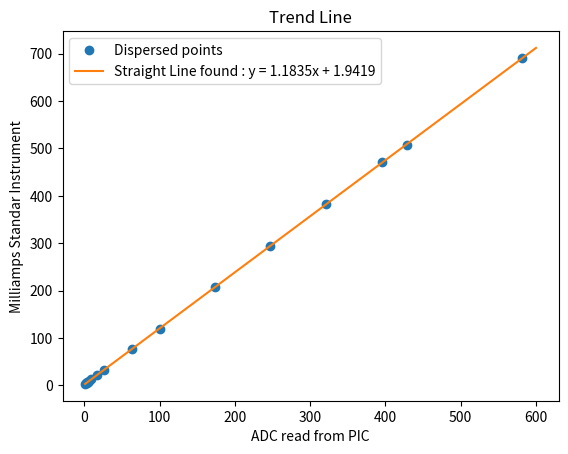

The matplotlib source for this figure:
import numpy as np
import matplotlib.pyplot as plt

x = np.array([1,2,3,4,5,6,9,17,26,63,100,174,247,321,396,428,582])
y = np.array([3.3,4.1,5.3,6.5,7.5,8.5,13,21.7,33,77,120,208,295,382,471.5,508,690])

prom_x = x.mean()
prom_y = y.mean()
sum_numerator = 0
sum_denominator = 0
for i,j in zip(x,y):
    sum_numerator += i*(j-prom_y)
    sum_denominator += i*(i-prom_x)

m = sum_numerator/sum_denominator
b = prom_y -m*prom_x
print(f"y = {m:.8f}x + {b:.8f}")

idx_orden = np.argsort(x)
plt.plot(sorted(x),y[idx_orden],"o")
y = m*(np.linspace(1,600)) + b
plt.plot(np.linspace(1,600),y)
plt.title("Trend Line")
plt.ylabel("Milliamps Standar Instrument")
plt.xlabel("ADC read from PIC")
plt.legend(["Dispersed points",f"Straight Line found : y = {m:.4f}x + {b:.4f}"])
plt.show()
